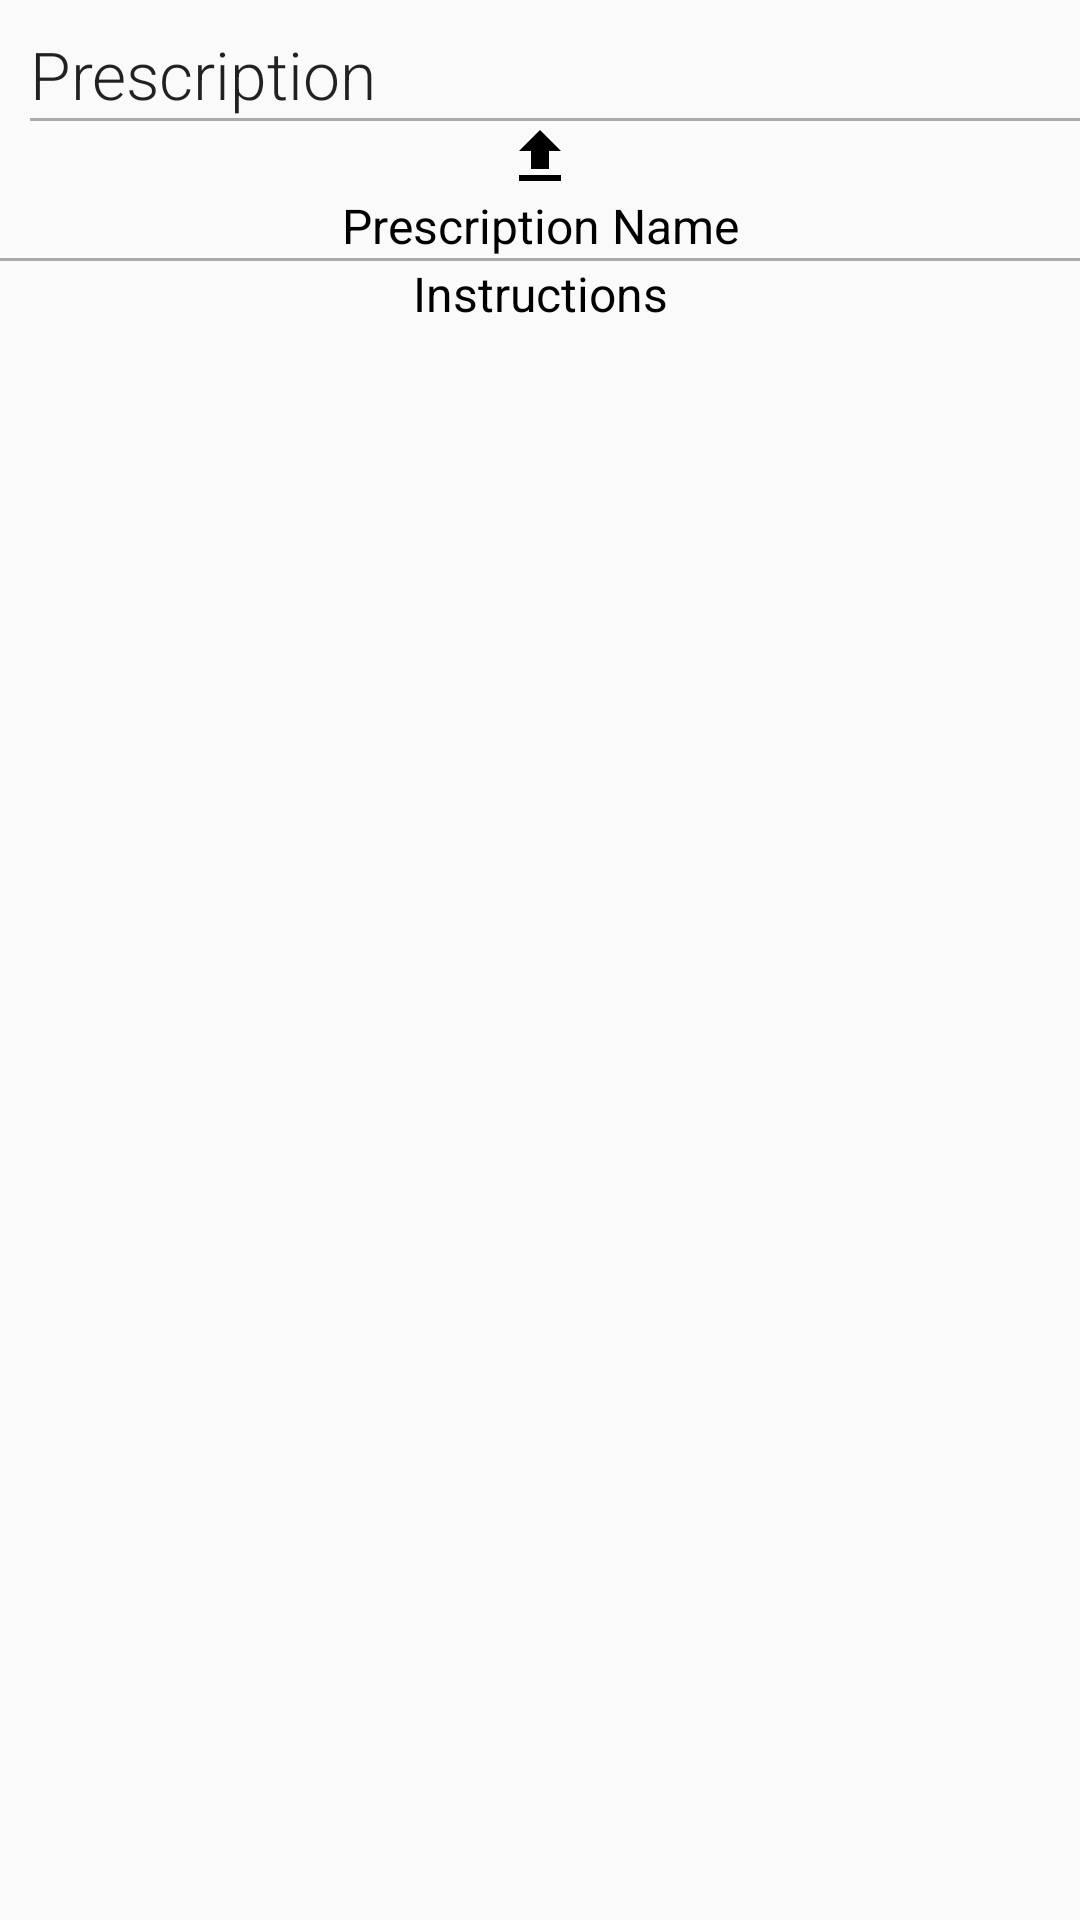

Reconstruct the res/layout file that produces this screen, plus the resources it refers to.
<!-- AndroidManifest.xml: application theme AppTheme -->
<!-- res/layout/activity_pres_history_detail.xml -->
<?xml version="1.0" encoding="utf-8"?>
<ScrollView xmlns:android="http://schemas.android.com/apk/res/android"
    android:layout_width="match_parent"
    android:layout_height="match_parent">


    <LinearLayout
        android:layout_width="match_parent"
        android:layout_height="wrap_content"
        android:orientation="vertical">

        <LinearLayout
            android:layout_width="match_parent"
            android:layout_height="wrap_content"
            android:orientation="vertical">

            <TextView
                android:layout_width="match_parent"
                android:layout_height="wrap_content"
                android:layout_marginStart="10dp"
                android:layout_marginTop="10dp"
                android:fontFamily="sans-serif-light"
                android:text="Prescription"
                android:textAppearance="@style/TextAppearance.AppCompat.Large" />

            <View
                android:layout_width="match_parent"
                android:layout_height="1dp"
                android:layout_marginStart="10dp"
                android:background="@android:color/darker_gray" />

            <ImageView
                android:id="@+id/image"
                android:layout_width="match_parent"
                android:layout_height="wrap_content"
                android:scaleType="fitCenter"
                android:src="@drawable/ic_file_upload_black_24dp" />

            <TextView
                android:id="@+id/imagename"
                android:layout_width="match_parent"
                android:layout_height="wrap_content"
                android:text="Prescription Name"
                android:textAlignment="center"
                android:textColor="@android:color/black"
                android:textSize="16sp" />

            <View
                android:layout_width="match_parent"
                android:layout_height="1dp"
                android:background="@android:color/darker_gray" />

            <TextView
                android:id="@+id/detail"
                android:layout_width="match_parent"
                android:layout_height="wrap_content"
                android:text="Instructions"
                android:textAlignment="center"
                android:textColor="@android:color/black"
                android:textSize="16sp" />

        </LinearLayout>

    </LinearLayout>


</ScrollView>
<!-- resources referenced by this layout -->
<resources>
  <!-- drawable ic_file_upload_black_24dp (drawable) -->
  <vector android:height="24dp" android:tint="#000"
      android:viewportHeight="24.0" android:viewportWidth="24.0"
      android:width="24dp" xmlns:android="http://schemas.android.com/apk/res/android">
      <path android:fillColor="#000000" android:pathData="M9,16h6v-6h4l-7,-7 -7,7h4zM5,18h14v2L5,20z"/>
  </vector>
  <style name="AppTheme" parent="Theme.AppCompat.Light.NoActionBar.FullScreen">
          
          <item name="colorPrimary">#fe485a</item>
          <item name="colorPrimaryDark">#ed3b4c</item>
          <item name="colorAccent">#fe485a</item>
  
      </style>
  <style name="Theme.AppCompat.Light.NoActionBar.FullScreen" parent="Theme.AppCompat.Light.NoActionBar">
          <item name="android:windowNoTitle">true</item>
          <item name="android:windowActionBar">false</item>
          <item name="android:windowFullscreen">false</item>
          <item name="android:windowContentOverlay">@null</item>
  
          <item name="colorPrimary">#fe485a</item>
          <item name="colorPrimaryDark">#ed3b4c</item>
          <item name="colorAccent">#fe485a</item>
      </style>
</resources>
